Labelled photos from "BirdTerrainData", an image-classification folder in Max-Highsmith/TerrainClassifier. The possible labels are: land, mixed terrain, water.

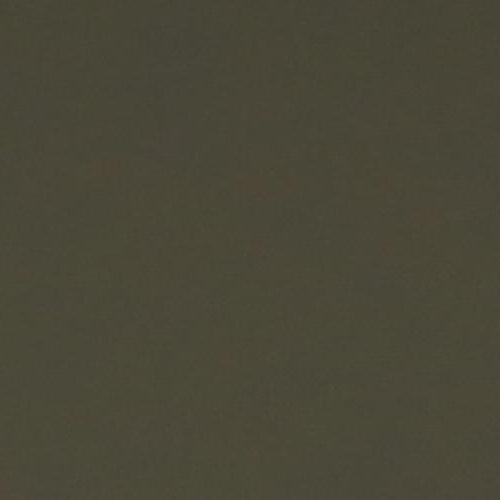
Label: water

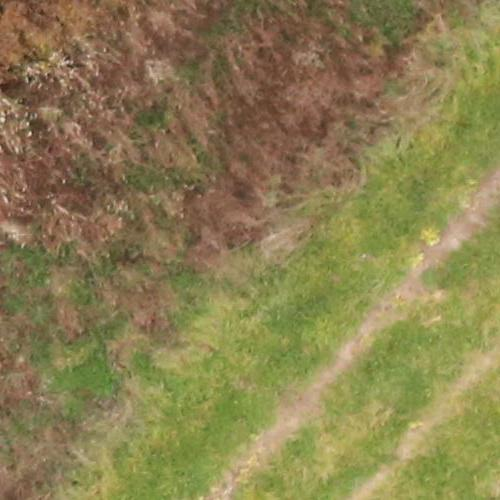
Label: land

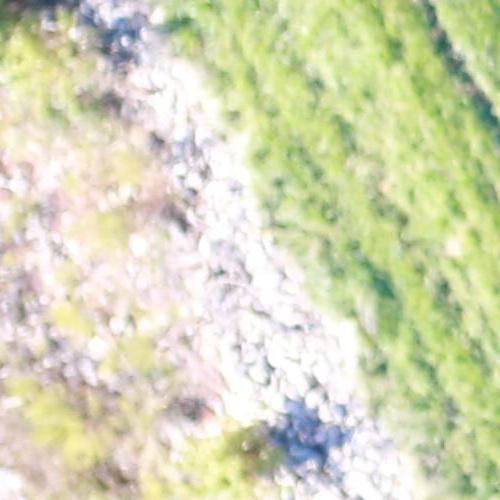
Label: land

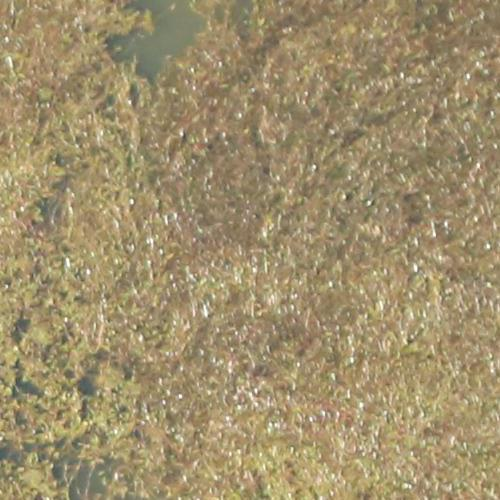
Label: mixed terrain

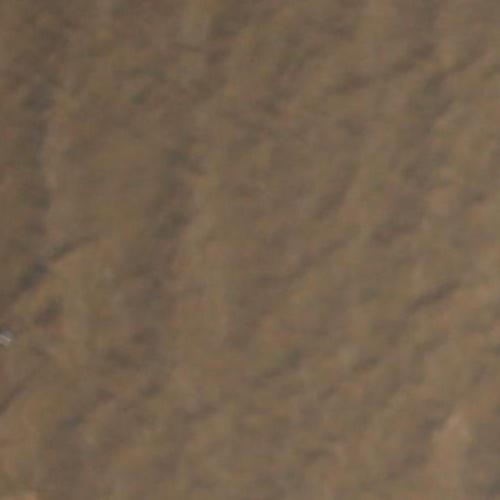
Label: water

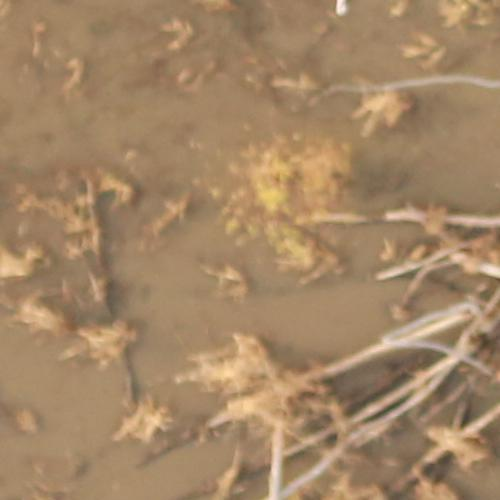
Label: mixed terrain
